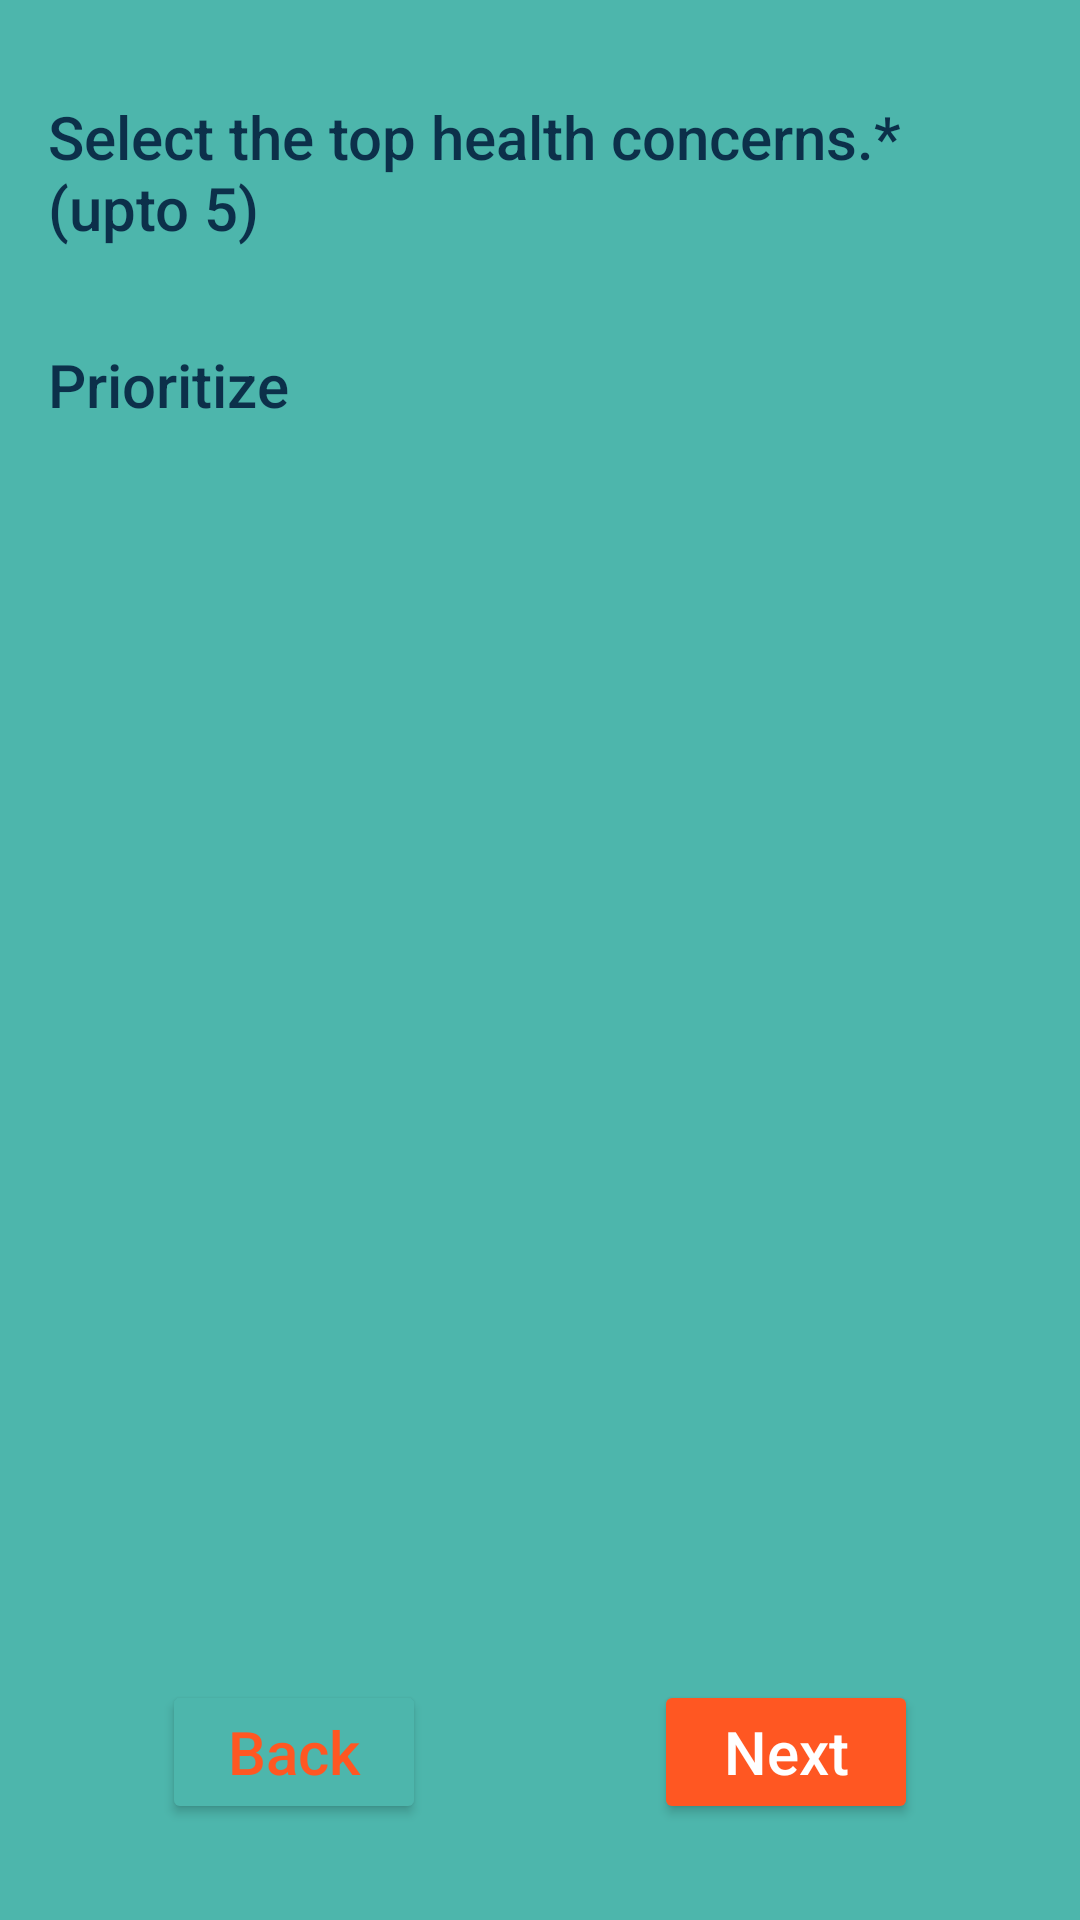

Produce the Android XML layout that renders to this screen, including the resource entries it uses.
<!-- AndroidManifest.xml: application theme Theme.DataManagement -->
<!-- res/layout/fragment_health_concerns.xml -->
<?xml version="1.0" encoding="utf-8"?>
<androidx.constraintlayout.widget.ConstraintLayout xmlns:android="http://schemas.android.com/apk/res/android"
    xmlns:app="http://schemas.android.com/apk/res-auto"
    xmlns:tools="http://schemas.android.com/tools"
    android:layout_width="match_parent"
    android:layout_height="match_parent"
    android:background="@color/colorPrimary"
    android:padding="16dp"
    tools:context=".presentation.health_concerns.HealthConcernsFragment">

    <TextView
        android:id="@+id/tvSelect"
        android:layout_width="match_parent"
        android:layout_height="wrap_content"
        android:layout_marginTop="16dp"
        android:text="Select the top health concerns.* (upto 5)"
        android:textAppearance="@style/TextAppearance.AppCompat.Title"
        android:textColor="@color/colorNavyBlueDark"
        app:layout_constraintTop_toTopOf="parent" />

    <com.google.android.material.chip.ChipGroup
        android:id="@+id/cgHealthConcern"
        android:layout_width="match_parent"
        android:layout_height="wrap_content"
        android:layout_marginTop="16dp"
        app:layout_constraintTop_toBottomOf="@id/tvSelect" />

    <TextView
        android:id="@+id/tvPrioritize"
        android:layout_width="match_parent"
        android:layout_height="wrap_content"
        android:layout_marginTop="16dp"
        android:text="@string/prioritize"
        android:textAppearance="@style/TextAppearance.AppCompat.Title"
        android:textColor="@color/colorNavyBlueDark"
        app:layout_constraintTop_toBottomOf="@id/cgHealthConcern" />

    <androidx.recyclerview.widget.RecyclerView
        android:id="@+id/rvHealthC"
        android:layout_width="match_parent"
        android:layout_height="wrap_content"
        android:layout_marginTop="8dp"
        app:layout_constraintTop_toBottomOf="@id/tvPrioritize" />

    <Button
        android:id="@+id/btnBack"
        android:layout_width="wrap_content"
        android:layout_height="wrap_content"
        android:layout_margin="16dp"
        android:backgroundTint="@color/colorPrimary"
        android:padding="8dp"
        android:text="Back"
        android:textAllCaps="false"
        android:textAppearance="@style/TextAppearance.AppCompat.Title"
        android:textColor="@color/colorSecondary"
        app:layout_constraintBottom_toBottomOf="parent"
        app:layout_constraintEnd_toStartOf="@id/guideLine"
        app:layout_constraintStart_toStartOf="parent" />

    <Button
        android:id="@+id/btnNext"
        android:layout_width="wrap_content"
        android:layout_height="wrap_content"
        android:layout_margin="16dp"
        android:backgroundTint="@color/colorSecondary"
        android:padding="8dp"
        android:text="Next"
        android:textAllCaps="false"
        android:textAppearance="@style/TextAppearance.AppCompat.Title"
        android:textColor="@color/white"
        app:layout_constraintBottom_toBottomOf="parent"
        app:layout_constraintEnd_toEndOf="parent"
        app:layout_constraintStart_toEndOf="@id/guideLine" />

    <androidx.constraintlayout.widget.Guideline
        android:id="@+id/guideLine"
        android:layout_width="wrap_content"
        android:layout_height="wrap_content"
        android:orientation="vertical"
        app:layout_constraintGuide_percent="0.5" />
</androidx.constraintlayout.widget.ConstraintLayout>
<!-- resources referenced by this layout -->
<resources>
  <color name="colorNavyBlueDark">#0C304A</color>
  <color name="colorPrimary">@color/md_teal_300</color>
  <color name="colorSecondary">@color/md_deep_orange_500</color>
  <color name="white">#FFFFFFFF</color>
  <string name="prioritize">Prioritize</string>
  <style name="Theme.DataManagement" parent="Theme.MaterialComponents.DayNight.NoActionBar">
          
          <item name="colorPrimary">@color/colorPrimary</item>
          <item name="colorPrimaryVariant">@color/colorPrimaryVariant</item>
          <item name="colorOnPrimary">@color/colorNavyBlue</item>
          
          <item name="colorSecondary">@color/colorSecondary</item>
          <item name="colorSecondaryVariant">@color/colorSecondaryVariant</item>
          <item name="colorOnSecondary">@color/colorNavyBlueDark</item>
          
          <item name="android:statusBarColor">?attr/colorPrimaryVariant</item>
          
      </style>
  <color name="md_teal_300">#4DB6AC</color>
  <color name="md_deep_orange_500">#FF5722</color>
  <color name="colorPrimaryVariant">@color/md_teal_800</color>
  <color name="colorNavyBlue">#0C3C60</color>
  <color name="colorSecondaryVariant">@color/md_deep_orange_800</color>
  <color name="md_teal_800">#00695C</color>
  <color name="md_deep_orange_800">#D84315</color>
</resources>
